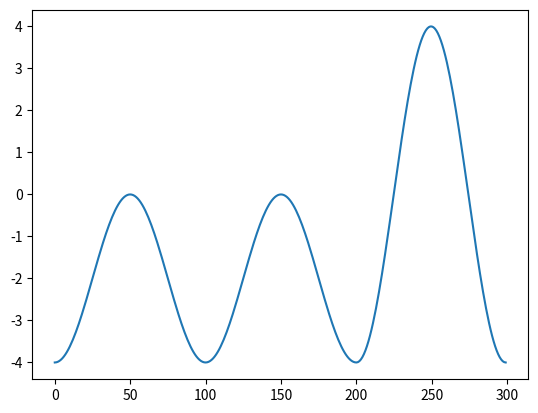

Here is the Python script that generated this plot: (Note: this script raises an exception after producing the figure.)
import numpy as np
from itertools import product
import matplotlib.pyplot as plt

class Lattice(object):
    '''
    Args:
    '''
    def __init__(self, atoms, lattice_vectors):
        self.atoms
        self.lattice_vectors

    def get_lattice(self, n_list=6):
        if not isinstance(nk_list, list):
            nk_list = [nk_list for _ in range(len(self.lattice_vectors))]
        return None


class Plotter(object):
    def __init__(self, Eks):
        self._Eks = Eks


class KSpace(object):
    '''
    Args:
        lattice_vectors : A list of vectors that define the unit cell.
    '''
    def __init__(self, lattice_vectors):
        self.lattice_vectors = np.asarray(lattice_vectors)
        self.reciprocal_vectors = 2.0 * np.pi * np.linalg.inv(lattice_vectors).T

        self._k_mesh = None
        self._nks = None
        self._nbands = None

        self._Hks = None
        self._Eks = None
        self._Vks = None
        
        self._k_type = None

    def path_k_mesh(self, k_points, n_points=100):
        '''
        Generate a linearly interpolated k-mesh path between k-points in 
        fractional coordinates.

        Args:
            k_points : A list of vectors that specify the k-points in 
                fractional coordinates.

            n_points : (Default 100) Number of points between each k_point.
        '''
        spatial_dim = len(k_points[0])
        segments = len(k_points) - 1
        k_mesh = np.zeros(shape=(segments*n_points, spatial_dim))
        k = 0
        for i in range(segments):
            ka = k_points[i]
            kb = k_points[i+1]
            diff = np.subtract(kb, ka)
            distance = np.sqrt(sum(diff**2))
            if i == segments-1:
                points = np.linspace(start=0, stop=distance, num=n_points, endpoint=True)
            else:
                points = np.linspace(start=0, stop=distance, num=n_points, endpoint=False)
            for n in points:
                k_mesh[k,...] = ka + (n/distance) * diff
                k += 1
        self._k_mesh = k_mesh
        self._k_type = 'path'
        return self._k_mesh

    def hypercubic_k_mesh(self, nk_list=6, shift=False):
        '''
        Generate an equally spaced hypercubic k-mesh in fractional coordinates.

        Args: b
            nk_list : A list for how many points in each spatial dimension.
                E.g., in 3D [nkx, nky, nkz], where the length of the list is
                the number of dimensions.

            shift : (Default False) If True will shift the mesh by half 
                a space.

        Returns:
            A 2-dim array of the mesh value where the first index is a linear 
            index labelling the k-mesh, and the second index is the dimension.
        '''
        if not isinstance(nk_list, list):
            nk_list = [nk_list for _ in range(len(self.lattice_vectors))]
        
        nks = np.prod(nk_list)
        spatial_dim = len(nk_list)
        coords = [range(nk) for nk in nk_list]
        k_mesh = np.empty(shape=(nks, spatial_dim))
        
        for idx,coord in enumerate(product(*coords)):
            for i in range(len(coord)):
                k_mesh[idx,i] = coord[i]/nk_list[i]
                if shift:
                    k_mesh[idx,i] += 0.5/nk_list[i]
        
        self._k_mesh = k_mesh
        self._k_type = 'full_bz'
        return self._k_mesh
    
    def get_Hks(self, Hks_fnc, k_mesh):
        #ks = np.zeros(shape=k_mesh.shape)
        #for k in range(ks.shape[0]):
        #    ks[k] = np.dot(self.reciprocal_vectors, k_mesh[k])
        # ks = G x, but x is a list of vectors, to vectorize the operation we
        # can do instead ks = (k_mesh x.T) because Ax = (x.T A.T).T
        ks = np.dot(k_mesh, self.reciprocal_vectors.T)
        self._Hks = Hks_fnc(ks, self.lattice_vectors)
        self._Eks, self._Vks = np.linalg.eigh(self._Hks)
        self._nks = self._Eks.shape[0]
        self._nbands = self._Eks.shape[1]
        return self._Hks

    def plot_full_bz(self, ax=None):
        return None

    #FIXME
    def plot_path(self, ax=None):
        x = [i for i in range(self.nks)]
        for n in range(self.nbands):
            plt.plot(x, self.Eks[:,n])
        plt.show()

    def plot(self):
        if self._k_type == 'path':
            self.plot_path()
        else:
            self.plot_full_bz()

    def run(self, Hks_fnc, k_mesh=None):
        if k_mesh is None:
            k_mesh = self.hypercubic_k_mesh()
        self.get_Hks(Hks_fnc, k_mesh=k_mesh)

    @property
    def k_mesh(self):
        return self._k_mesh

    @property
    def nks(self):
        return self._nks
    
    @property
    def nbands(self):
        return self._nbands
    
    @property
    def Hks(self):
        return self._Hks

    @property
    def Eks(self):
        return self._Eks

    @property
    def Vks(self):
        return self._Vks

def cubic_kin(ks, lattice_vectors, t=1, orb_dim=1):
    di = np.diag_indices(orb_dim)
    nks = ks.shape[0]
    Hks = np.zeros([nks, orb_dim, orb_dim])
    Hks[:,di[0],di[1]] = -2.0 * t * np.sum(np.cos(ks), axis=1)[:, None]
    return Hks

cubic_lattice_vectors = [[1,0,0],[0,1,0],[0,0,1]]
cubic = KSpace(lattice_vectors=cubic_lattice_vectors)
cubic.run(Hks_fnc=cubic_kin)

square_lattice_vectors = [[1,0],[0,1]]
square = KSpace(lattice_vectors=square_lattice_vectors)
square_high_symmetry_points = {'G':[0,0], 'X':[1,0], 'M':[1,1], 'G2':[0,0]}
k_path = square.path_k_mesh(k_points=list(square_high_symmetry_points.values()))
square.run(Hks_fnc=cubic_kin, k_mesh=k_path)
square.plot()

def honeycomb_kin(ks, lattice_vectors, t=1):
    a1 = lattice_vectors[0]
    a2 = lattice_vectors[1]
    a3 = - (a1 + a2)
    
    n1 = (a2 - a1) / 3
    n2 = (a3 - a2) / 3
    n3 = (a1 - a3) / 3
    ni = [n1, n2, n3]
    
    gamma = 0
    for i in range(len(ni)):
        gamma += np.exp( 1j * np.dot(ks, ni[i]) )
    
    orb_dim = 2
    nks = ks.shape[0]
    Hks = np.zeros([nks, orb_dim, orb_dim], dtype=np.complex_)
    Hks[:,0,1] = gamma
    Hks[:,1,0] = gamma.conj()
    return Hks

hexagonal_lattice_vectors = [[-0.5, np.sqrt(3)/2], [-0.5, -np.sqrt(3)/2]]
hexagonal_high_symmetry_points = {'G':[0,0], 'M':[1.0/2.0,0], 'K':[1.0/3.0,1.0/3.0], 'G2':[0,0]}
honeycomb = KSpace(lattice_vectors=hexagonal_lattice_vectors)
k_path = honeycomb.path_k_mesh(k_points=list(hexagonal_high_symmetry_points.values()))
honeycomb.run(Hks_fnc=honeycomb_kin, k_mesh=k_path)
honeycomb.plot()